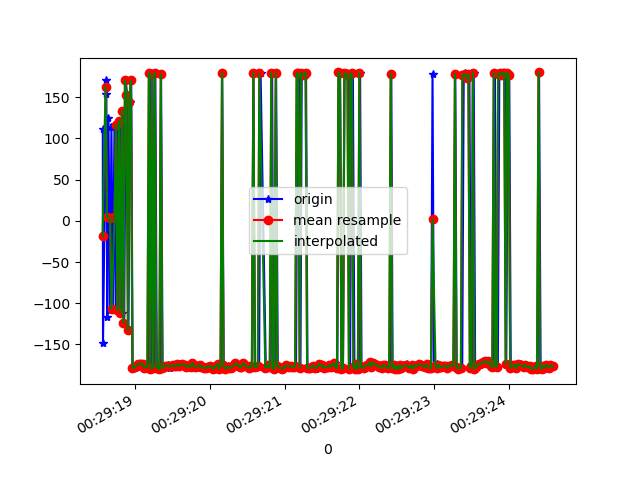

Source data for this figure (header and first rows):
1618187358563, 883021497667813, 111.09379, 15.924591, 132.54832
1618187358566, 883021516898583, -148.7, 14.45, 78.28
1618187358609, 883021536129353, 170.5, 26.16, 93.27
1618187358611, 883021555360123, 154.2, 14.93, 98.67
1618187358623, 883021574590893, -116.8, 18.49, 52.87
1618187358639, 883021593821663, 125.1, 14.73, 115.4
1618187358662, 883021613052433, -108, 14.13, 43.75
1618187358679, 883021632283203, 114.4, 13.16, 122.8
1618187358698, 883021651513973, -106.7, 13.67, 41.31
1618187358720, 883021670744743, 116.2, 13.05, 122
1618187358736, 883021689975513, -107.1, 13.59, 42.29
1618187358755, 883021709206283, 116.6, 13.49, 121.1
1618187358774, 883021728557524, -108.1, 14.52, 44.17
1618187358793, 883021747788294, 121.2, 14.84, 116.8
1618187358815, 883021767019064, -111.3, 17.36, 47.03
1618187358832, 883021786249834, 133.2, 14.18, 108.2
1618187358850, 883021805480604, -124, 20.1, 59.05
1618187358870, 883021824711374, 170.9, 15.4, 93.36
1618187358890, 883021843942144, 152.6, 23.92, 102.8
1618187358907, 883021863172914, -132.5, 15.43, 72.62
1618187358926, 883021882403684, 144.3, 15.87, 103.2
1618187358944, 883021901634454, 170.3, 18.08, 95.13
1618187358963, 883021920865224, -178.9, 18.02, 90.44
1618187358983, 883021940095994, -177.7, 17.69, 90.09
1618187359002, 883021959326764, -175.9, 18.1, 89.09
1618187359019, 883021978557534, -177.6, 18.37, 89.21
1618187359042, 883021997788304, -173.1, 17.9, 89.12
1618187359059, 883022017019074, -173.7, 18.16, 89.21
1618187359079, 883022036249844, -173.9, 18.15, 89.26
1618187359097, 883022055480614, -173.1, 18.01, 89.23
1618187359117, 883022074711384, -174.1, 17.97, 89.87
1618187359135, 883022093942154, -178, 18, 89.88
1618187359154, 883022113172924, -177.5, 17.72, 90.12
1618187359177, 883022132403694, -177.2, 17.42, 90.09
1618187359193, 883022151634464, 179.7, 17.51, 90.57
1618187359211, 883022170865234, -179.6, 17.14, 90.83
1618187359230, 883022190096004, 177.7, 16.65, 90.95
1618187359254, 883022209326774, -178.4, 17.11, 90.89
1618187359267, 883022228557544, 179.8, 17.4, 90.58
1618187359287, 883022247788314, -178.5, 17.31, 90.42
1618187359306, 883022267019084, -176.7, 17.77, 90.44
1618187359328, 883022286249854, -179.9, 17.05, 90.47
1618187359344, 883022305480624, 178.1, 16.48, 90.59
1618187359364, 883022324711394, -179, 16.44, 90.52
1618187359383, 883022343942164, -176.9, 17.13, 89.43
1618187359407, 883022363172934, -175.5, 18.91, 89.49
1618187359423, 883022382403704, -175.7, 19.66, 89.3
1618187359440, 883022401634474, -174.6, 18.88, 89.09
1618187359459, 883022420865244, -178.6, 18.32, 90.37
1618187359478, 883022440096014, -176.2, 19.09, 89.1
1618187359496, 883022459326784, -176.2, 19.21, 89.56
1618187359518, 883022478557554, -174.9, 19.06, 89.55
1618187359535, 883022497788324, -176.5, 18.87, 89.67
1618187359554, 883022517019094, -176.3, 18.89, 89.54
1618187359574, 883022536249864, -173.9, 18.78, 89.53
1618187359594, 883022555480634, -175.6, 18.57, 89.48
1618187359610, 883022574711404, -175.4, 18.81, 89.68
1618187359628, 883022593942174, -173.9, 18.76, 89.25
1618187359650, 883022613172944, -174.5, 18.39, 89.54
1618187359670, 883022632403714, -174.5, 18.47, 89.38
1618187359690, 883022651634484, -177.3, 18.67, 89.1
... 255 more rows
